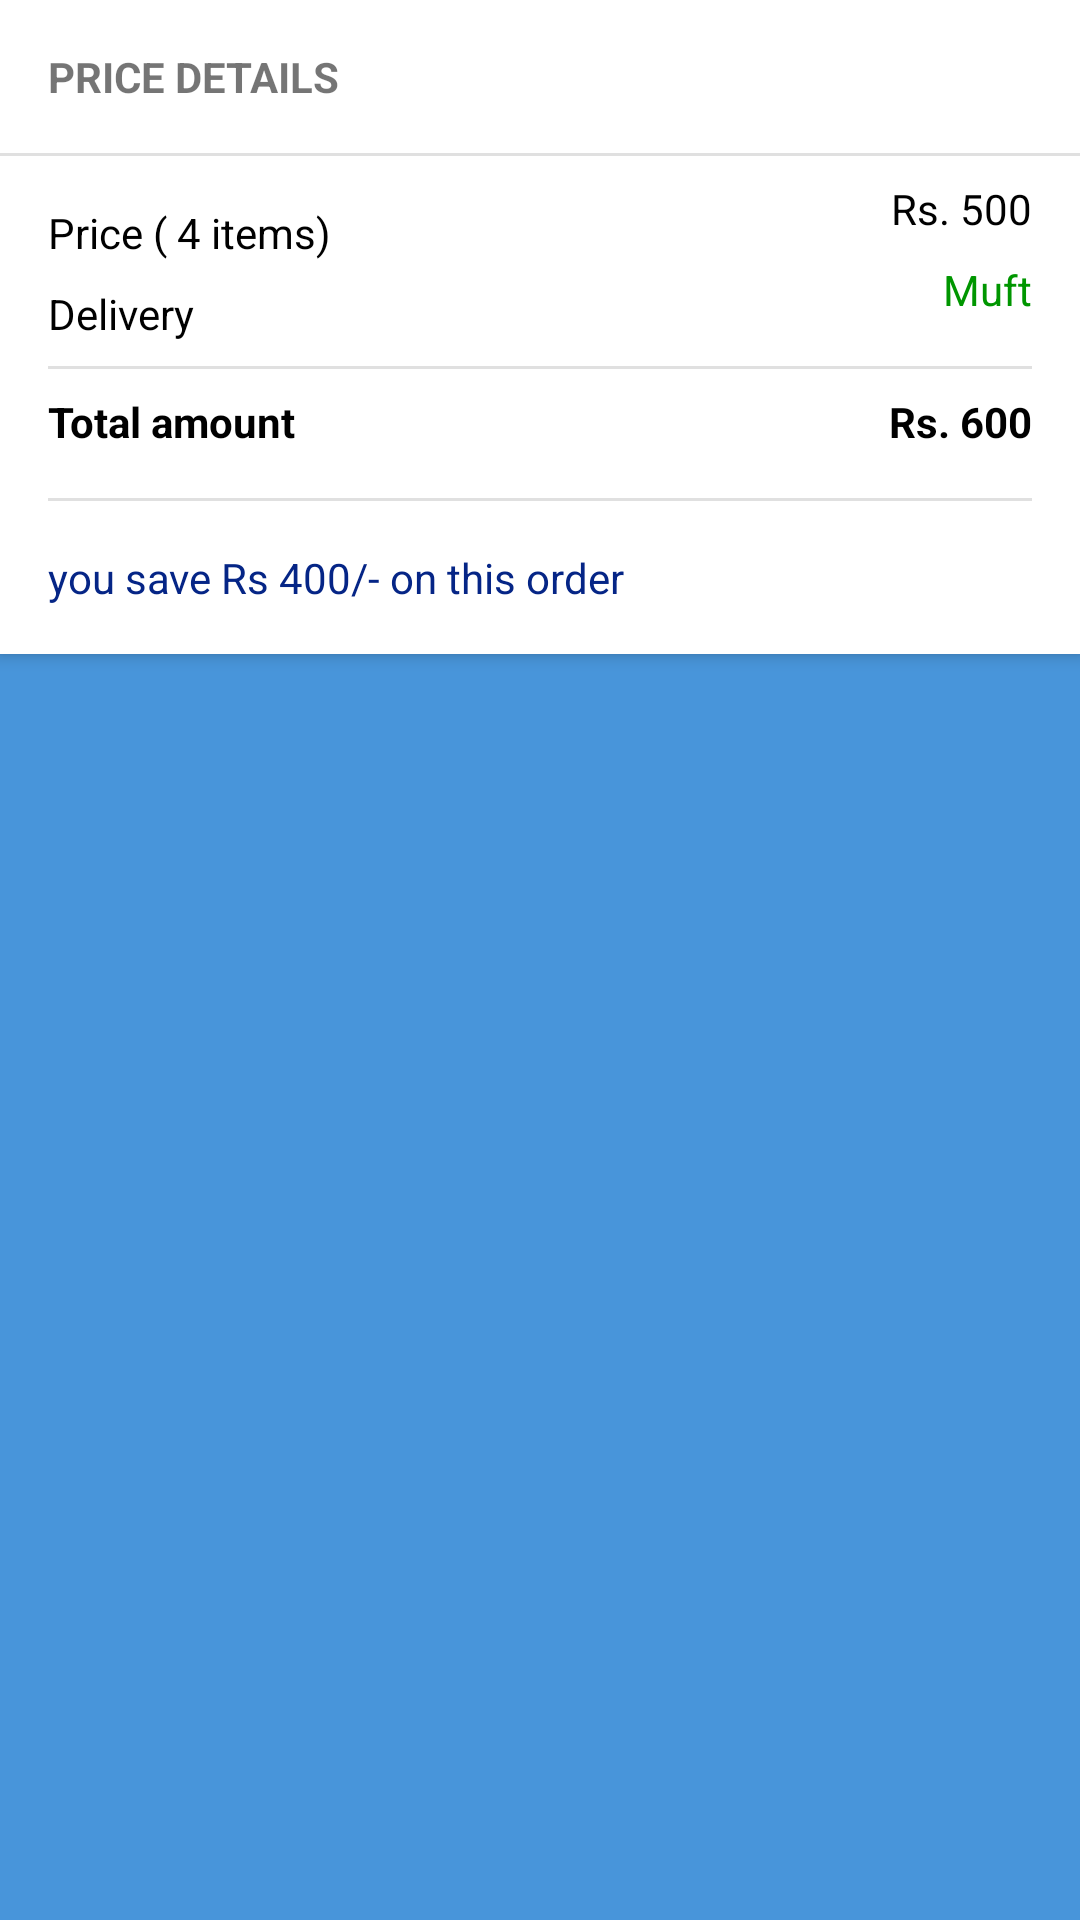

Layout XML and referenced resources for this Android screen:
<!-- AndroidManifest.xml: application theme AppTheme -->
<!-- res/layout/cart_total_amount_layout.xml -->
<?xml version="1.0" encoding="utf-8"?>
<androidx.constraintlayout.widget.ConstraintLayout xmlns:android="http://schemas.android.com/apk/res/android"
    xmlns:app="http://schemas.android.com/apk/res-auto"
    xmlns:tools="http://schemas.android.com/tools"
    android:layout_width="match_parent"
    android:layout_height="wrap_content"
    android:background="#4895DA"
    android:layout_marginTop="4dp"
    android:elevation="3dp">

    <androidx.constraintlayout.widget.ConstraintLayout
        android:id="@+id/constraintLayout2"
        android:layout_width="0dp"
        android:layout_height="wrap_content"
        android:background="@color/whiteColorGradient"
        android:elevation="3dp"
        app:layout_constraintEnd_toEndOf="parent"
        app:layout_constraintHorizontal_bias="0.0"
        app:layout_constraintStart_toStartOf="parent"
        app:layout_constraintTop_toTopOf="parent">

        <TextView
            android:id="@+id/textView4"
            android:layout_width="wrap_content"
            android:layout_height="wrap_content"
            android:layout_marginStart="16dp"
            android:layout_marginTop="16dp"
            android:text="PRICE DETAILS"
            android:textStyle="bold"
            app:layout_constraintStart_toStartOf="parent"
            app:layout_constraintTop_toTopOf="parent" />

        <View
            android:id="@+id/divider4"
            android:layout_width="0dp"
            android:layout_height="1dp"
            android:layout_marginTop="16dp"
            android:background="?android:attr/listDivider"
            app:layout_constraintEnd_toEndOf="parent"
            app:layout_constraintStart_toStartOf="parent"
            app:layout_constraintTop_toBottomOf="@+id/textView4" />

        <TextView
            android:id="@+id/total_items"
            android:layout_width="wrap_content"
            android:layout_height="wrap_content"
            android:layout_marginStart="16dp"
            android:layout_marginTop="16dp"
            android:text="Price ( 4 items)"
            android:textColor="@color/black"

            app:layout_constraintStart_toStartOf="parent"
            app:layout_constraintTop_toBottomOf="@+id/divider4" />

        <TextView
            android:id="@+id/textView6"
            android:layout_width="wrap_content"
            android:layout_height="wrap_content"
            android:layout_marginStart="16dp"
            android:layout_marginTop="8dp"
            android:text="Delivery"
            android:textColor="@color/black"
            app:layout_constraintStart_toStartOf="parent"
            app:layout_constraintTop_toBottomOf="@+id/total_items" />

        <TextView
            android:id="@+id/total_item_price"
            android:layout_width="wrap_content"
            android:layout_height="wrap_content"
            android:layout_marginTop="8dp"
            android:layout_marginEnd="16dp"
            android:text="Rs. 500"
            android:textColor="@color/black"
            app:layout_constraintEnd_toEndOf="parent"
            app:layout_constraintTop_toBottomOf="@+id/divider4" />

        <TextView
            android:id="@+id/delivery_price"
            android:layout_width="wrap_content"
            android:layout_height="wrap_content"
            android:layout_marginTop="8dp"
            android:layout_marginEnd="16dp"
            android:text="Muft"
            android:textColor="#009600"
            app:layout_constraintEnd_toEndOf="parent"
            app:layout_constraintTop_toBottomOf="@+id/total_item_price" />

        <View
            android:id="@+id/divider5"
            android:layout_width="0dp"
            android:layout_height="1dp"
            android:layout_marginTop="8dp"
            android:background="?android:attr/listDivider"
            app:layout_constraintEnd_toEndOf="@+id/delivery_price"
            app:layout_constraintStart_toStartOf="@+id/textView6"
            app:layout_constraintTop_toBottomOf="@+id/textView6" />

        <TextView
            android:id="@+id/textView9"
            android:layout_width="wrap_content"
            android:layout_height="wrap_content"
            android:layout_marginStart="16dp"
            android:layout_marginTop="8dp"
            android:text="Total amount"
            android:textColor="@color/black"
            android:textStyle="bold"
            app:layout_constraintStart_toStartOf="parent"
            app:layout_constraintTop_toBottomOf="@+id/divider5" />

        <TextView
            android:id="@+id/total_price"
            android:layout_width="wrap_content"
            android:layout_height="wrap_content"
            android:layout_marginTop="8dp"
            android:layout_marginEnd="16dp"
            android:text="Rs. 600"
            android:textColor="@color/black"
            android:textStyle="bold"
            app:layout_constraintEnd_toEndOf="parent"
            app:layout_constraintTop_toBottomOf="@+id/divider5" />

        <View
            android:id="@+id/divider6"
            android:layout_width="0dp"
            android:layout_height="1dp"
            android:layout_marginTop="16dp"
            android:background="?android:attr/listDivider"
            app:layout_constraintEnd_toEndOf="@+id/total_price"
            app:layout_constraintStart_toStartOf="@+id/textView9"
            app:layout_constraintTop_toBottomOf="@+id/textView9" />

        <TextView
            android:id="@+id/saved_amount"
            android:layout_width="wrap_content"
            android:layout_height="wrap_content"
            android:layout_marginStart="16dp"
            android:layout_marginTop="16dp"
            android:layout_marginBottom="16dp"
            android:text="you save Rs 400/- on this order"
            android:textColor="@color/colorPrimaryDark"
            app:layout_constraintBottom_toBottomOf="parent"
            app:layout_constraintStart_toStartOf="parent"
            app:layout_constraintTop_toBottomOf="@+id/divider6" />
    </androidx.constraintlayout.widget.ConstraintLayout>

    <ImageView
        android:id="@+id/happy_shopping_image"
        android:layout_width="112dp"
        android:layout_height="81dp"
        android:layout_marginStart="16dp"
        android:layout_marginBottom="16dp"
        app:layout_constraintBottom_toBottomOf="parent"
        app:layout_constraintStart_toStartOf="parent"
        app:layout_constraintTop_toBottomOf="@+id/constraintLayout2"
        app:srcCompat="@drawable/background_splash" />
</androidx.constraintlayout.widget.ConstraintLayout>
<!-- resources referenced by this layout -->
<resources>
  <color name="black">#000000</color>
  <color name="colorPrimaryDark">#052586</color>
  <color name="whiteColorGradient">#ffffff</color>
  <!-- drawable background_splash (drawable) -->
  <?xml version="1.0" encoding="utf-8"?>
  <layer-list xmlns:android="http://schemas.android.com/apk/res/android">
      <item android:drawable="@color/ColorBackGroundSplash"/>
  
      <item>
          <bitmap android:src="@drawable/splash_activity_logo"
              android:gravity="center"/>
      </item>
  
  
  </layer-list>
  <style name="AppTheme" parent="Theme.AppCompat.Light.DarkActionBar">
          
          <item name="colorPrimary">@color/colorPrimary</item>
          <item name="colorPrimaryDark">@color/colorPrimaryDark</item>
          <item name="colorAccent">@color/colorPrimary</item>
      </style>
  <color name="ColorBackGroundSplash">#2196F3</color>
  <!-- drawable splash_activity_logo: png bitmap (drawable-mdpi, 10118 bytes) -->
  <color name="colorPrimary">#1565C0</color>
</resources>
